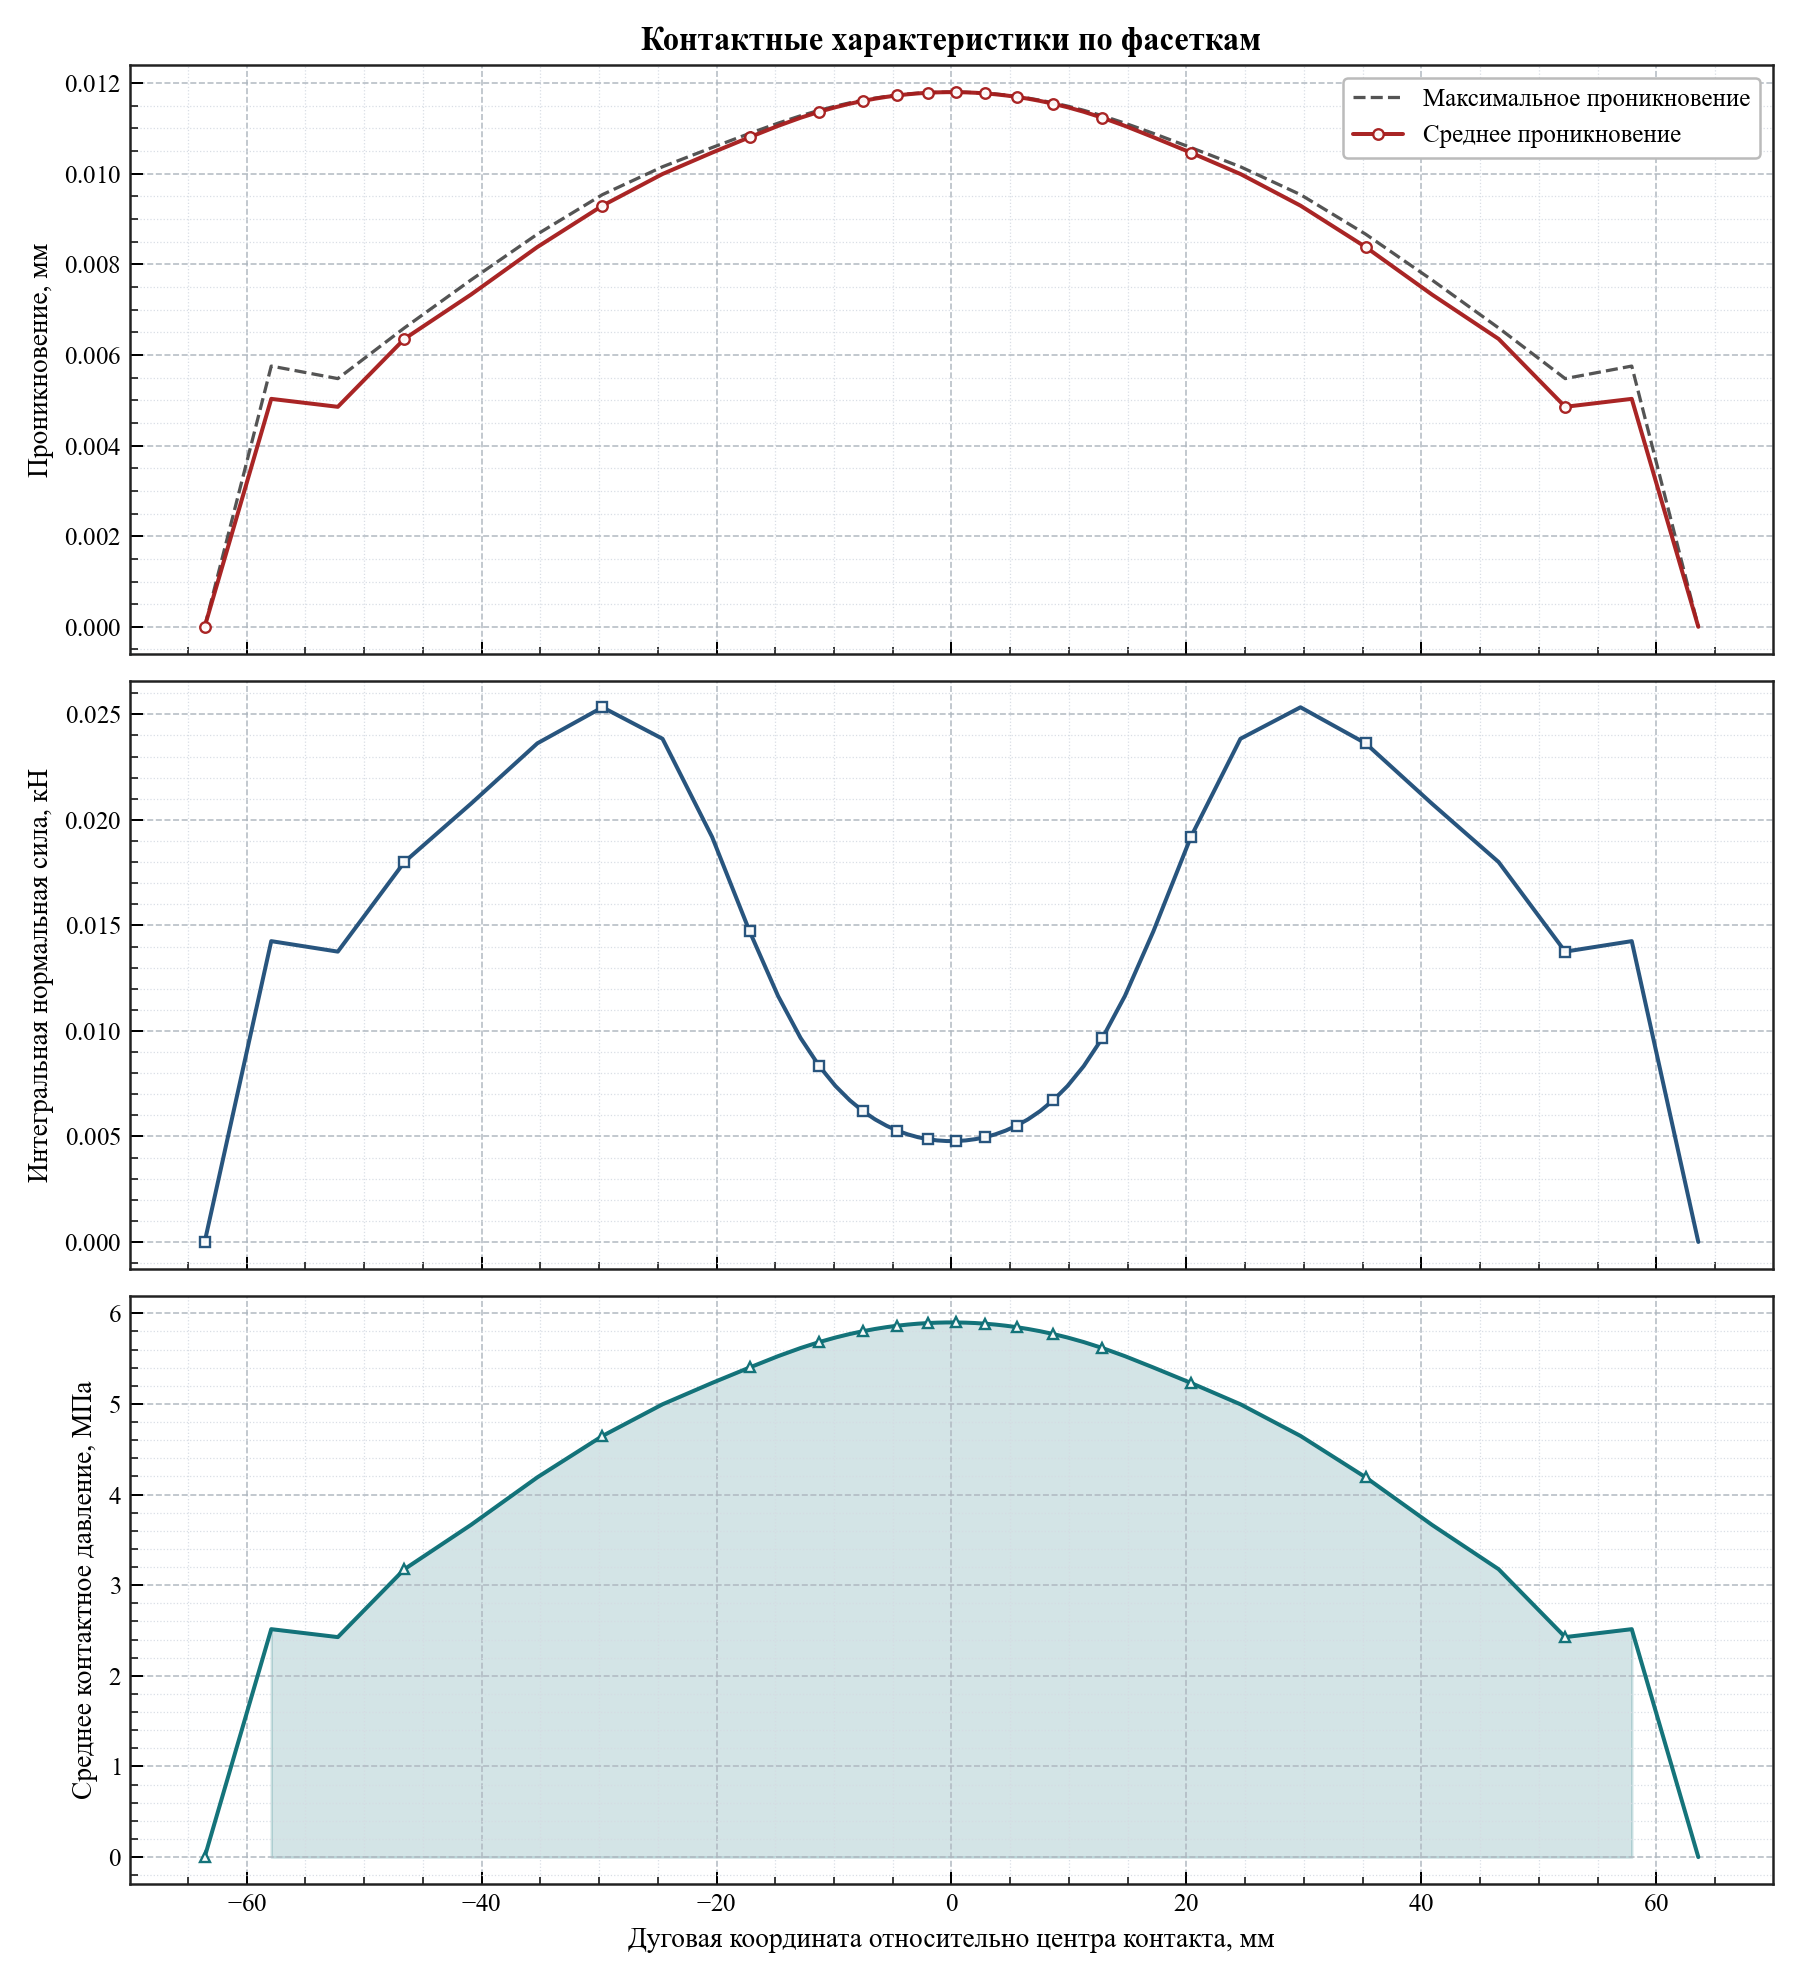

The table this chart was drawn from, first rows:
arc_coordinate, relative_angle_deg, active, facet_length, active_length, average_penetration, maximum_penetration, integrated_normal_force_kn, average_pressure_mpa
-63.57, -12.14, 0, 5.667, 0.0, 0.0, 0.0, 0.0, 0.0
-57.91, -11.06, 1, 5.667, 5.667, 0.005031, 0.005754, 0.01425, 2.515
-52.24, -9.977, 1, 5.667, 5.667, 0.004855, 0.005478, 0.01376, 2.428
-46.57, -8.894, 1, 5.667, 5.667, 0.006354, 0.006596, 0.018, 3.177
-40.91, -7.812, 1, 5.664, 5.664, 0.007332, 0.007654, 0.02076, 3.666
-35.25, -6.733, 1, 5.638, 5.638, 0.008381, 0.008665, 0.02363, 4.191
-29.71, -5.674, 1, 5.451, 5.451, 0.009295, 0.009538, 0.02534, 4.647
-24.6, -4.698, 1, 4.772, 4.772, 0.009993, 0.01015, 0.02384, 4.997
-20.38, -3.892, 1, 3.668, 3.668, 0.01046, 0.01058, 0.01919, 5.232
-17.18, -3.282, 1, 2.724, 2.724, 0.01081, 0.01089, 0.01471, 5.403
-14.77, -2.82, 1, 2.11, 2.11, 0.01105, 0.01111, 0.01166, 5.527
-12.85, -2.454, 1, 1.721, 1.721, 0.01123, 0.01128, 0.009669, 5.617
-11.26, -2.15, 1, 1.466, 1.466, 0.01137, 0.0114, 0.008333, 5.683
-9.879, -1.887, 1, 1.289, 1.289, 0.01147, 0.01149, 0.007392, 5.733
-8.653, -1.653, 1, 1.162, 1.162, 0.01154, 0.01156, 0.00671, 5.772
-7.538, -1.44, 1, 1.068, 1.068, 0.01161, 0.01162, 0.006198, 5.803
-6.505, -1.242, 1, 0.9966, 0.9966, 0.01166, 0.01167, 0.005808, 5.828
-5.536, -1.057, 1, 0.942, 0.942, 0.0117, 0.01171, 0.005509, 5.848
-4.615, -0.8814, 1, 0.9, 0.9, 0.01173, 0.01174, 0.005277, 5.864
-3.731, -0.7126, 1, 0.868, 0.868, 0.01175, 0.01176, 0.0051, 5.876
-2.875, -0.5491, 1, 0.8438, 0.8438, 0.01177, 0.01178, 0.004967, 5.886
-2.04, -0.3896, 1, 0.8269, 0.8269, 0.01179, 0.01179, 0.004873, 5.893
-1.218, -0.2327, 1, 0.8159, 0.8159, 0.01179, 0.0118, 0.004811, 5.897
-0.4053, -0.0774, 1, 0.8105, 0.8105, 0.0118, 0.0118, 0.004782, 5.9
0.4053, 0.0774, 1, 0.8105, 0.8105, 0.0118, 0.0118, 0.004782, 5.9
1.218, 0.2327, 1, 0.8159, 0.8159, 0.01179, 0.0118, 0.004811, 5.897
2.04, 0.3896, 1, 0.8269, 0.8269, 0.01179, 0.01179, 0.004873, 5.893
2.875, 0.5491, 1, 0.8438, 0.8438, 0.01177, 0.01178, 0.004967, 5.886
3.731, 0.7126, 1, 0.868, 0.868, 0.01175, 0.01176, 0.0051, 5.876
4.615, 0.8814, 1, 0.9, 0.9, 0.01173, 0.01174, 0.005277, 5.864
5.536, 1.057, 1, 0.942, 0.942, 0.0117, 0.01171, 0.005509, 5.848
6.505, 1.242, 1, 0.9966, 0.9966, 0.01166, 0.01167, 0.005808, 5.828
7.538, 1.44, 1, 1.068, 1.068, 0.01161, 0.01162, 0.006198, 5.803
8.653, 1.653, 1, 1.162, 1.162, 0.01154, 0.01156, 0.00671, 5.772
9.879, 1.887, 1, 1.289, 1.289, 0.01147, 0.01149, 0.007392, 5.733
11.26, 2.15, 1, 1.466, 1.466, 0.01137, 0.0114, 0.008333, 5.683
12.85, 2.454, 1, 1.721, 1.721, 0.01123, 0.01128, 0.009669, 5.617
14.77, 2.82, 1, 2.11, 2.11, 0.01105, 0.01111, 0.01166, 5.527
17.18, 3.282, 1, 2.724, 2.724, 0.01081, 0.01089, 0.01471, 5.403
20.38, 3.892, 1, 3.668, 3.668, 0.01046, 0.01058, 0.01919, 5.232
24.6, 4.698, 1, 4.772, 4.772, 0.009993, 0.01015, 0.02384, 4.997
29.71, 5.674, 1, 5.451, 5.451, 0.009295, 0.009538, 0.02534, 4.647
35.25, 6.733, 1, 5.638, 5.638, 0.008381, 0.008665, 0.02363, 4.191
40.91, 7.812, 1, 5.664, 5.664, 0.007332, 0.007654, 0.02076, 3.666
46.57, 8.894, 1, 5.667, 5.667, 0.006354, 0.006596, 0.018, 3.177
52.24, 9.977, 1, 5.667, 5.667, 0.004855, 0.005478, 0.01376, 2.428
57.91, 11.06, 1, 5.667, 5.667, 0.005031, 0.005754, 0.01425, 2.515
63.57, 12.14, 0, 5.667, 0.0, 0.0, 0.0, 0.0, 0.0
